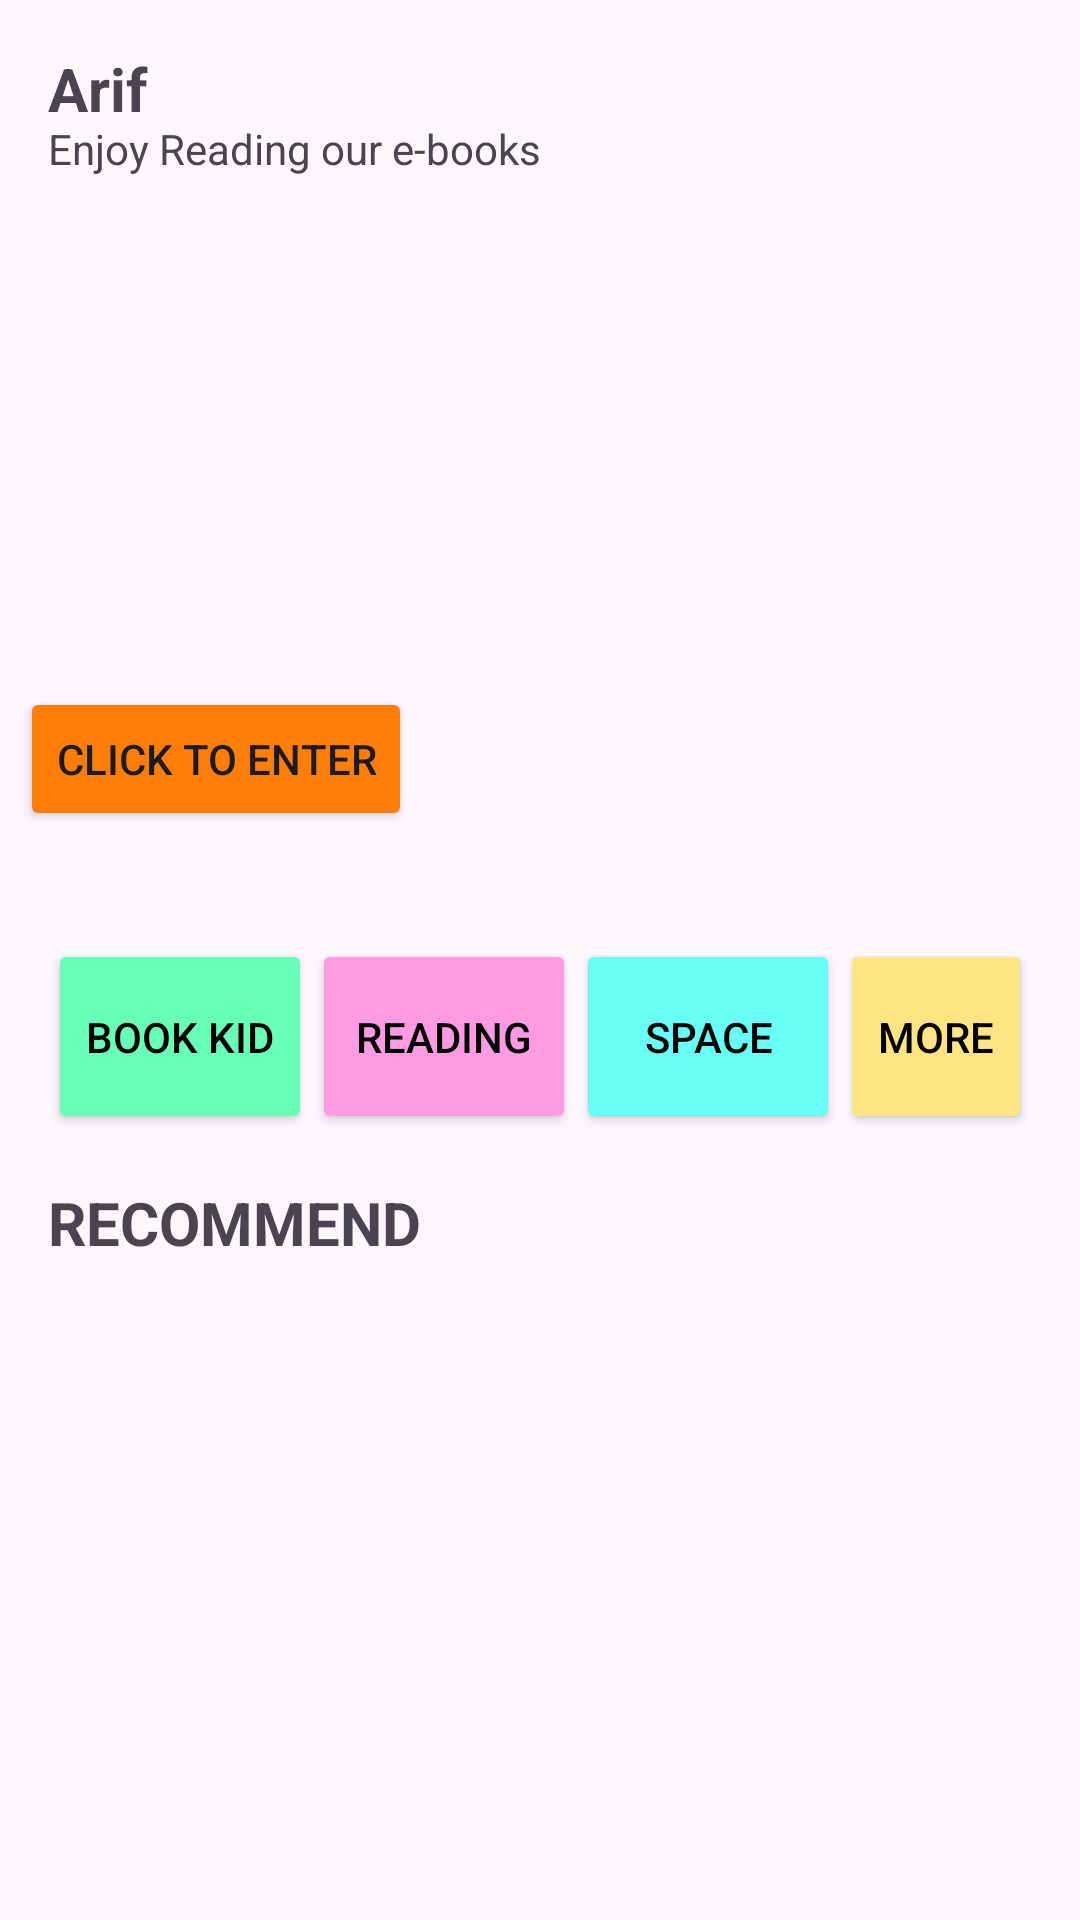

Reconstruct the res/layout file that produces this screen, plus the resources it refers to.
<!-- AndroidManifest.xml: application theme Theme.ProjectBP2681 -->
<!-- res/layout/activity_home.xml -->
<?xml version="1.0" encoding="utf-8"?>
<androidx.constraintlayout.widget.ConstraintLayout xmlns:android="http://schemas.android.com/apk/res/android"
    xmlns:app="http://schemas.android.com/apk/res-auto"
    xmlns:tools="http://schemas.android.com/tools"
    android:layout_width="match_parent"
    android:layout_height="match_parent"
    tools:context=".HomeActivity">

    <TextView
        android:id="@+id/textViewUser"
        android:layout_width="match_parent"
        android:layout_height="wrap_content"
        android:layout_marginStart="16dp"
        android:layout_marginTop="16dp"
        android:layout_marginEnd="16dp"
        android:text="Arif"
        android:textSize="20sp"
        android:textStyle="bold"
        app:layout_constraintEnd_toEndOf="parent"
        app:layout_constraintStart_toStartOf="parent"
        app:layout_constraintTop_toTopOf="parent" />

    <TextView
        android:id="@+id/textViewInfo"
        android:layout_width="match_parent"
        android:layout_height="wrap_content"
        android:layout_marginStart="16dp"
        android:layout_marginTop="24dp"
        android:layout_marginEnd="16dp"
        android:text="Enjoy Reading our e-books"
        app:layout_constraintEnd_toEndOf="parent"
        app:layout_constraintHorizontal_bias="0.0"
        app:layout_constraintStart_toStartOf="parent"
        app:layout_constraintTop_toTopOf="@id/textViewUser" />

    <ImageView
        android:id="@+id/imageView"
        android:layout_width="388dp"
        android:layout_height="230dp"
        android:layout_marginTop="8dp"
        app:layout_constraintEnd_toEndOf="parent"
        app:layout_constraintHorizontal_bias="0.478"
        app:layout_constraintStart_toStartOf="parent"
        app:layout_constraintTop_toBottomOf="@+id/textViewInfo"
        app:srcCompat="@drawable/pic" />

    <Button
        android:id="@+id/button"
        android:layout_width="wrap_content"
        android:layout_height="wrap_content"
        android:layout_marginStart="20dp"
        android:layout_marginBottom="20dp"
        android:backgroundTint="#FE7E07"
        android:text="Click to enter"
        app:layout_constraintBottom_toBottomOf="@+id/imageView"
        app:layout_constraintStart_toStartOf="@+id/imageView" />

    <LinearLayout
        android:id="@+id/linearLayout"
        android:layout_width="match_parent"
        android:layout_height="wrap_content"
        android:layout_marginStart="16dp"
        android:layout_marginTop="16dp"
        android:layout_marginEnd="16dp"
        android:orientation="horizontal"
        app:layout_constraintEnd_toEndOf="parent"
        app:layout_constraintStart_toStartOf="parent"
        app:layout_constraintTop_toBottomOf="@+id/imageView">

        <Button
            android:id="@+id/buttonMenu1"
            android:layout_width="wrap_content"
            android:layout_height="65dp"
            android:backgroundTint="#68FFB7"
            android:text="Book Kid"
            android:textColor="@color/black" />

        <Button
            android:id="@+id/buttonMenu2"
            android:layout_width="wrap_content"
            android:layout_height="65dp"
            android:backgroundTint="#FF9BE3"
            android:text="Reading"
            android:textColor="@color/black" />

        <Button
            android:id="@+id/buttonMenu3"
            android:layout_width="wrap_content"
            android:layout_height="65dp"
            android:backgroundTint="#68FFF6"
            android:text="Space"
            android:textColor="@color/black" />

        <Button
            android:id="@+id/buttonMenu4"
            android:layout_width="wrap_content"
            android:layout_height="65dp"
            android:backgroundTint="#FFE484"
            android:text="More"
            android:textColor="@color/black" />
    </LinearLayout>

    <TextView
        android:id="@+id/textViewRecom"
        android:layout_width="match_parent"
        android:layout_height="wrap_content"
        android:layout_marginStart="16dp"
        android:layout_marginTop="16dp"
        android:layout_marginEnd="16dp"
        android:text="RECOMMEND"
        android:textSize="20sp"
        android:textStyle="bold"
        app:layout_constraintEnd_toEndOf="parent"
        app:layout_constraintStart_toStartOf="parent"
        app:layout_constraintTop_toBottomOf="@+id/linearLayout"/>

    <androidx.recyclerview.widget.RecyclerView
        android:id="@+id/recyclerViewBuku"
        android:layout_width="match_parent"
        android:layout_height="0dp"
        android:layout_marginStart="16dp"
        android:layout_marginEnd="16dp"
        android:layout_marginBottom="16dp"
        app:layout_constraintTop_toBottomOf="parent"
        app:layout_constraintEnd_toEndOf="parent"
        app:layout_constraintStart_toStartOf="parent"
        app:layout_constraintBottom_toTopOf="@+id/textViewRecom"
        />


</androidx.constraintlayout.widget.ConstraintLayout>
<!-- resources referenced by this layout -->
<resources>
  <style name="Theme.ProjectBP2681" parent="Base.Theme.ProjectBP2681" />
  <style name="Base.Theme.ProjectBP2681" parent="Theme.Material3.DayNight.NoActionBar">
          
          
      </style>
  <!-- not gathered from this repository: default colours our renderer supplied (Android Studio template values) -->
  <color name="black">#FF000000</color>
</resources>
